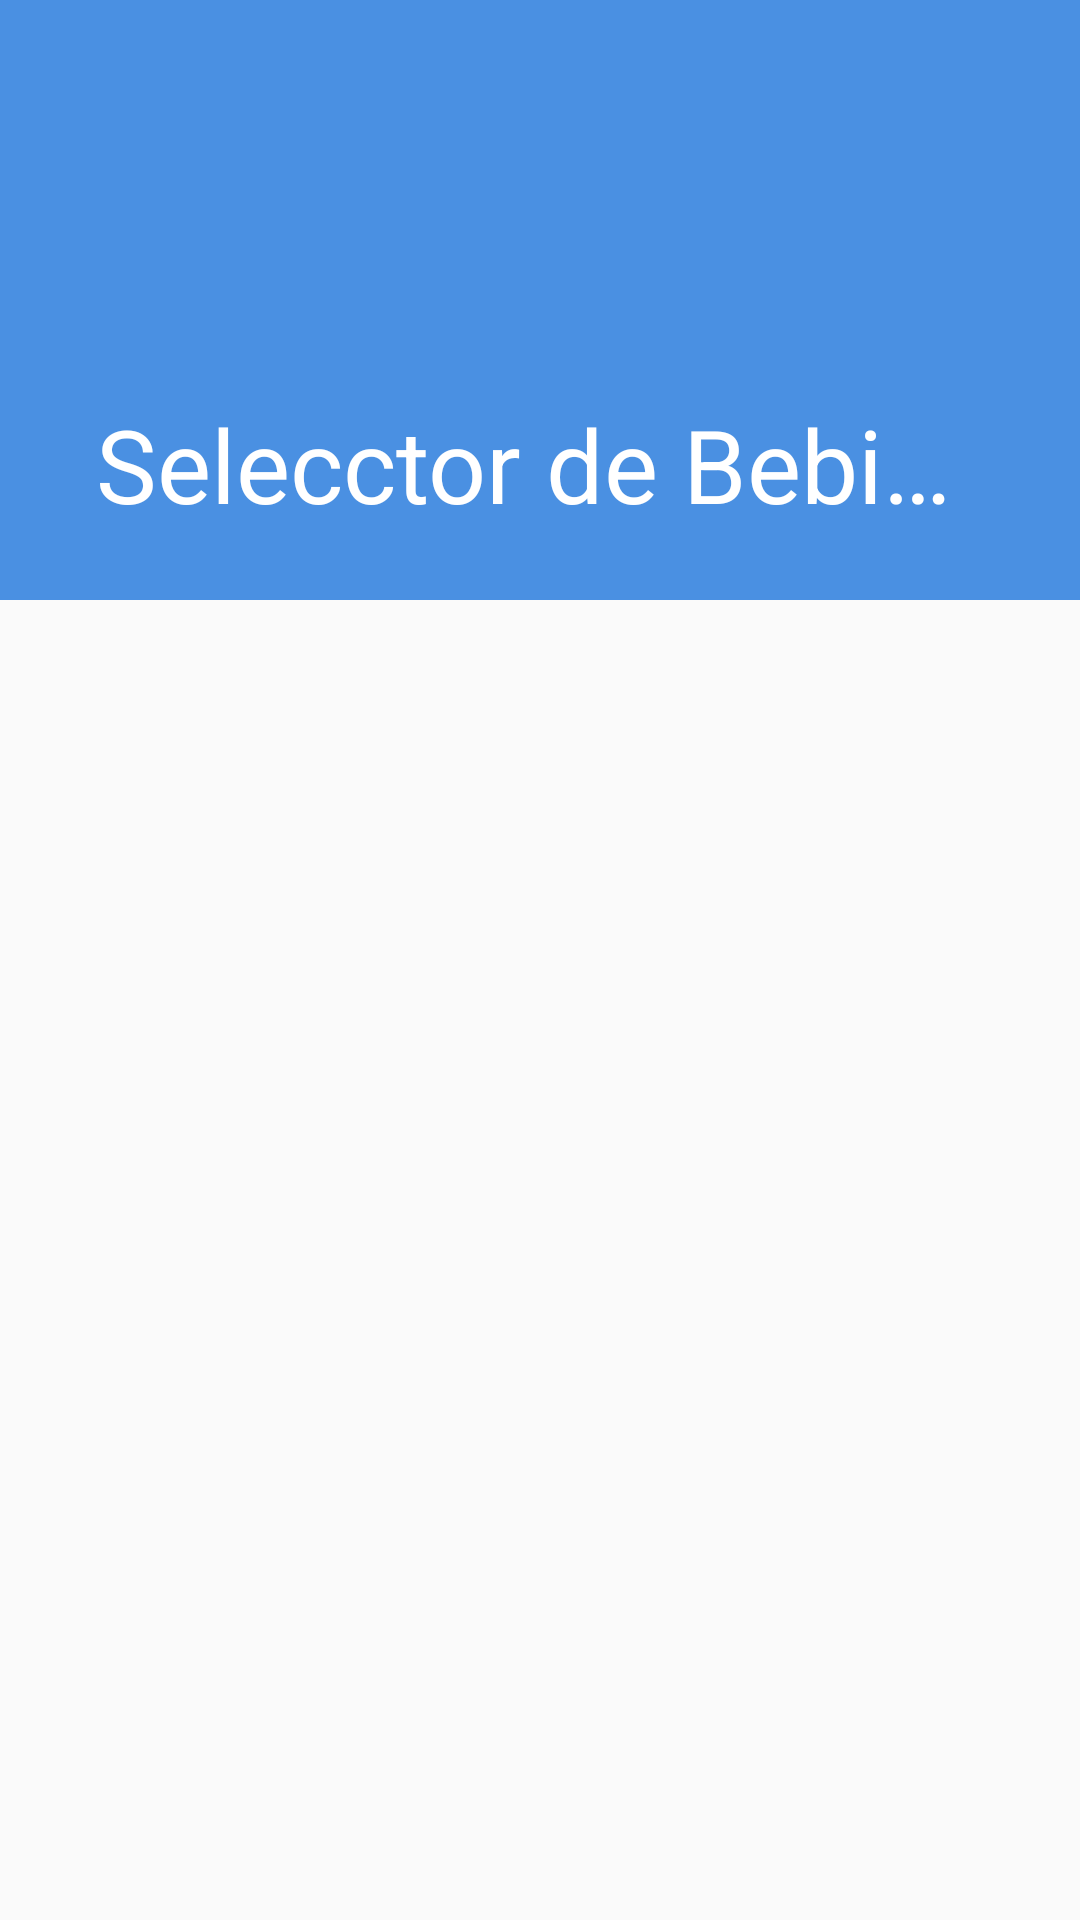

Layout XML and referenced resources for this Android screen:
<!-- AndroidManifest.xml: application theme AppTheme -->
<!-- res/layout/activity_listado_bebidas.xml -->
<?xml version="1.0" encoding="utf-8"?>
<androidx.coordinatorlayout.widget.CoordinatorLayout
    android:layout_width="match_parent"
    android:layout_height="match_parent"
    xmlns:android="http://schemas.android.com/apk/res/android"
    xmlns:app="http://schemas.android.com/apk/res-auto"
    xmlns:tools="http://schemas.android.com/tools"
    >

    <com.google.android.material.appbar.AppBarLayout
        android:layout_width="match_parent"
        android:layout_height="200dp"
        android:fitsSystemWindows="true"
        >

        <com.google.android.material.appbar.CollapsingToolbarLayout
            android:id="@+id/collapsingToolbar"
            android:layout_width="match_parent"
            android:layout_height="match_parent"
            android:background = "@color/colorAccent"
            android:theme ="@style/ThemeOverlay.AppCompat.Dark.ActionBar"
            app:layout_scrollFlags="scroll|exitUntilCollapsed"
            android:fitsSystemWindows="true"
            app:contentScrim="?attr/colorPrimaryDark"
            >

            <androidx.appcompat.widget.Toolbar
                android:id="@+id/toolbar"
                android:layout_width="match_parent"
                android:layout_height="?attr/actionBarSize"
                app:popupTheme="@style/ThemeOverlay.AppCompat.Light"
                app:title="Selecctor de Bebidas"
                app:layout_collapseMode="pin"/>


        </com.google.android.material.appbar.CollapsingToolbarLayout>
    </com.google.android.material.appbar.AppBarLayout>

    <androidx.core.widget.NestedScrollView
        android:layout_width="match_parent"
        android:layout_height="wrap_content"
        android:layout_marginBottom="65dp"
        app:layout_behavior="@string/appbar_scrolling_view_behavior"
        >
        

        <androidx.constraintlayout.widget.ConstraintLayout
            android:layout_width="match_parent"
            android:layout_height="match_parent">


            <androidx.recyclerview.widget.RecyclerView
                android:id="@+id/recycler_tienda"
                android:layout_width="match_parent"
                android:layout_height="match_parent"
                android:clickable="true"
                android:scrollbars="vertical"
                app:layout_behavior="@string/appbar_scrolling_view_behavior"
                tools:ignore="MissingConstraints"
                tools:layout_editor_absoluteX="-115dp"
                tools:layout_editor_absoluteY="-50dp"
                tools:listitem="@layout/item_ajuste" />


        </androidx.constraintlayout.widget.ConstraintLayout>


    </androidx.core.widget.NestedScrollView>
</androidx.coordinatorlayout.widget.CoordinatorLayout>
<!-- res/layout/item_ajuste.xml (included above) -->
<?xml version="1.0" encoding="utf-8"?>
<androidx.cardview.widget.CardView xmlns:android="http://schemas.android.com/apk/res/android"
    xmlns="http://schemas.android.com/apk/res-auto"
    android:layout_width="match_parent"
    android:layout_height="wrap_content"
    xmlns:card_view="http://schemas.android.com/tools"
    xmlns:app="http://schemas.android.com/apk/res-auto"
    xmlns:tools="http://schemas.android.com/tools"
    android:id="@+id/card_view"
    android:layout_margin="5dp"
    card_view:cardCornerRadius="12dp"
    card_view:contentPadding="4dp"
    android:foreground="?selectableItemBackground"
    android:clickable="true">

    <RelativeLayout
        android:layout_width="match_parent"
        android:layout_height="wrap_content"
        android:padding="16dp">


        <LinearLayout
            android:id="@+id/layout1"
            android:layout_width="match_parent"
            android:layout_height="wrap_content"
            android:orientation="horizontal">


            <ImageView
                android:id="@+id/imageAjuste"
                android:layout_width="36dp"
                android:layout_height="match_parent"
                tools:src="@drawable/prueba" />


            <LinearLayout
                android:layout_width="match_parent"
                android:layout_height="match_parent"
                android:orientation="horizontal">

                <TextView
                    android:id="@+id/btn_ajuste"
                    style="@style/AppTheme.titulo"
                    android:layout_width="532dp"
                    android:layout_height="wrap_content"
                    android:layout_alignParentTop="true"
                    android:layout_marginLeft="10dp"
                    android:layout_marginBottom="10dp"
                    android:text="TITULO" />




            </LinearLayout>

        </LinearLayout>

        <ImageView
            android:id="@+id/imageView2"
            android:layout_width="36dp"
            android:layout_height="28dp"
            android:layout_alignEnd="@+id/layout1"
            android:layout_marginEnd="2dp"
            app:srcCompat="@drawable/ic_go" />
    </RelativeLayout>
    <View
        android:layout_width="match_parent"
        android:layout_height="1dp"
        android:background="@android:color/darker_gray"/>
</androidx.cardview.widget.CardView>
<!-- resources referenced by this layout -->
<resources>
  <color name="colorAccent">#4a90e2</color>
  <style name="AppTheme.titulo">
          <item name="android:textColor">#0f6fa8</item>
          <item name="android:textSize">24sp</item>
      </style>
  <style name="AppTheme" parent="Theme.AppCompat.Light.NoActionBar">
          
          <item name="colorPrimary">@color/colorPrimary</item>
          <item name="colorPrimaryDark">@color/colorPrimaryDark</item>
          <item name="colorAccent">@color/colorAccent</item>
      </style>
  <color name="colorPrimary">#4a90e2</color>
  <color name="colorPrimaryDark">#303F9F</color>
</resources>
